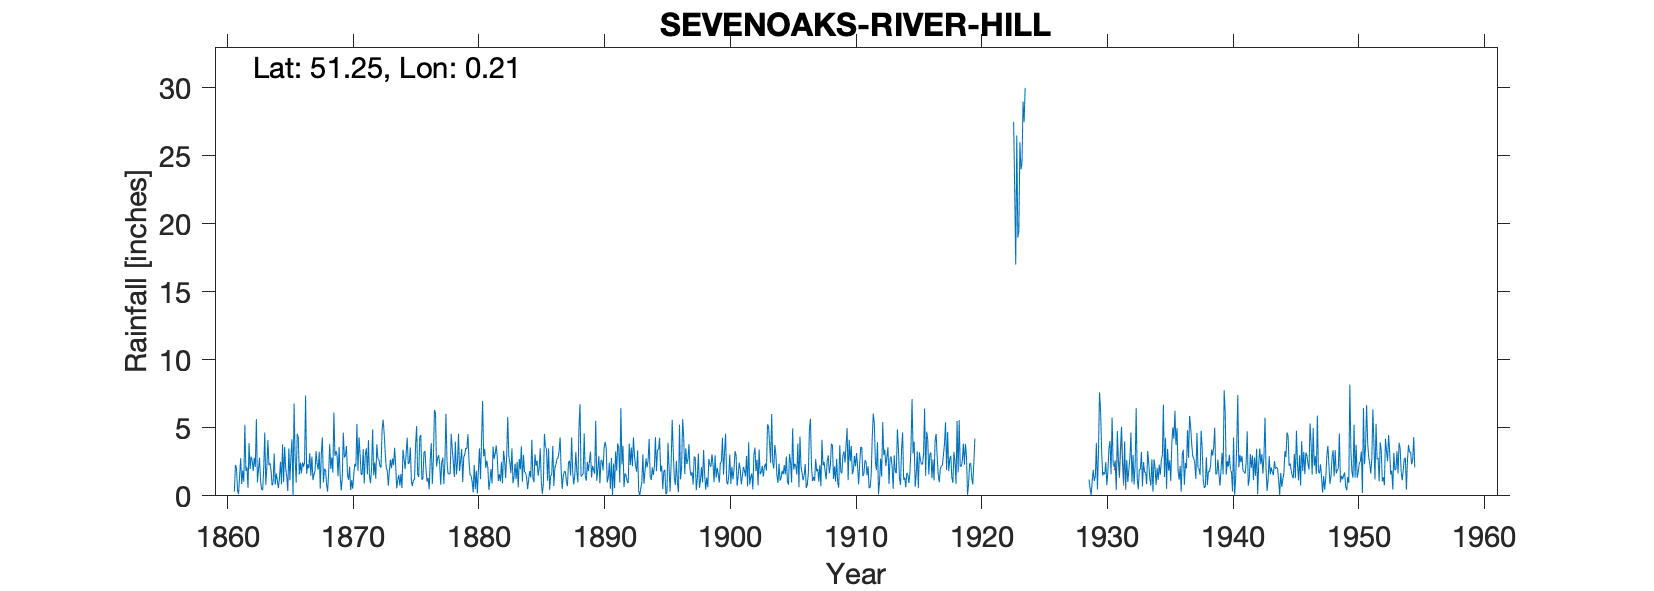

Values plotted in this chart, from the file beside it:
SEVENOAKS RIVER HILL, , , , , , , , , , , , , , , , , , , , , , , 
Grid ref, TQ543520, Long, 0.2094, Lat, 51.25, Elevation, 535, ft, , , , , , , , , , , , , , , 
Station no, 355, , , , , , , , , , , , , , , , , , , , , , 
, 1860, 1861, 1862, 1863, 1864, 1865, 1866, 1867, 1868, 1869, 1870, 1871, 1872, 1873, 1874, 1875, 1876, 1877, 1878, 1879, 1880, 1881, 1882
January, , 0.32, 2.09, 2.8, 0.76, 3.6, 4.57, 3.13, 4.3, 2.94, 1.55, 3.08, 4.89, 3.18, 1.18, 3.55, 1.27, 6.08, 1.63, 2.57, 0.26, 2.04, 1.1
February, , 2.27, 0.59, 1.05, 0.97, 2.01, 4.33, 1.48, 0.98, 3.29, 1.18, 1.57, 1.51, 2.07, 1.54, 1.05, 3.2, 2.16, 1.61, 3.45, 2.28, 2.6, 1.59
March, , 2.01, 3.88, 0.51, 3.11, 1.43, 1.56, 2.88, 1.97, 2.99, 2.15, 1.57, 2.46, 1.83, 0.76, 0.72, 3.29, 2.76, 1.61, 1.01, 0.5, 2.07, 1.06
April, , 0.42, 1.98, 0.41, 0.82, 0.36, 2.44, 1.16, 1.94, 1.44, 0.43, 3.44, 1.26, 0.74, 1.61, 1.18, 1.86, 2.99, 4.56, 2.85, 1.85, 0.44, 2.48
May, , 0.13, 2.87, 1.99, 1.64, 3.49, 1.65, 1.57, 0.86, 3.6, 1.15, 0.91, 3.79, 1.88, 0.57, 1.17, 1.05, 2.36, 3.43, 3.05, 0.17, 1.08, 0.92
June, , 1.47, 2.62, 4.66, 1.15, 1.15, 2.46, 1.82, 0.31, 1.49, 0.52, 3.01, 2.76, 2.67, 3.4, 3.74, 1.32, 0.81, 2.51, 3.52, 1.97, 1.97, 3.31
July, , 2.76, 1.82, 0.81, 0.56, 2.95, 2.14, 3.29, 1.72, 0.39, 1.59, 3.5, 2.66, 2.03, 2.7, 5.14, 0.48, 2.46, 1.39, 3.47, 3.49, 0.91, 2.6
August, , 0.87, 2.8, 2.1, 1.26, 4.16, 2.46, 2.36, 3.79, 1.31, 2.35, 1.58, 2.19, 2.74, 1.98, 1.57, 2.66, 2.8, 3.99, 4.53, 1.22, 3.63, 1.31
September, , 1.86, 2.12, 4.1, 2.51, 0, 7.38, 1.92, 1.99, 4.65, 2.18, 4.1, 2.07, 2.25, 3.1, 1.39, 3.87, 0.86, 1.58, 2.55, 4.15, 2.71, 2.95
October, , 1.04, 5.64, 2.26, 0.85, 6.79, 1.62, 3.24, 2.82, 2.81, 5.29, 1.47, 4.81, 3.53, 4.27, 4.34, 0.88, 2.49, 2.45, 1.56, 6.98, 3.08, 5.81
November, , 5.23, 0.99, 2.4, 3.78, 2.78, 2.33, 0.52, 1.71, 2.97, 1.84, 0.93, 5.6, 2.24, 2.34, 4.48, 2.67, 6.04, 4.57, 1.46, 2.91, 3.7, 2.94
December, , 1.84, 1.91, 1.86, 1.01, 0.97, 2.02, 3.08, 6.13, 3.66, 4.31, 2.07, 4.61, 0.55, 2.41, 1.18, 6.3, 2.54, 1.84, 1.04, 3.45, 2.84, 2.43
Total, , 20.22, 29.31, 24.95, 18.42, 29.69, 34.96, 26.45, 28.52, 31.54, 24.54, 27.23, 38.61, 25.71, 25.86, 29.51, 28.85, 34.35, 31.17, 31.06, 29.23, 27.07, 28.5
